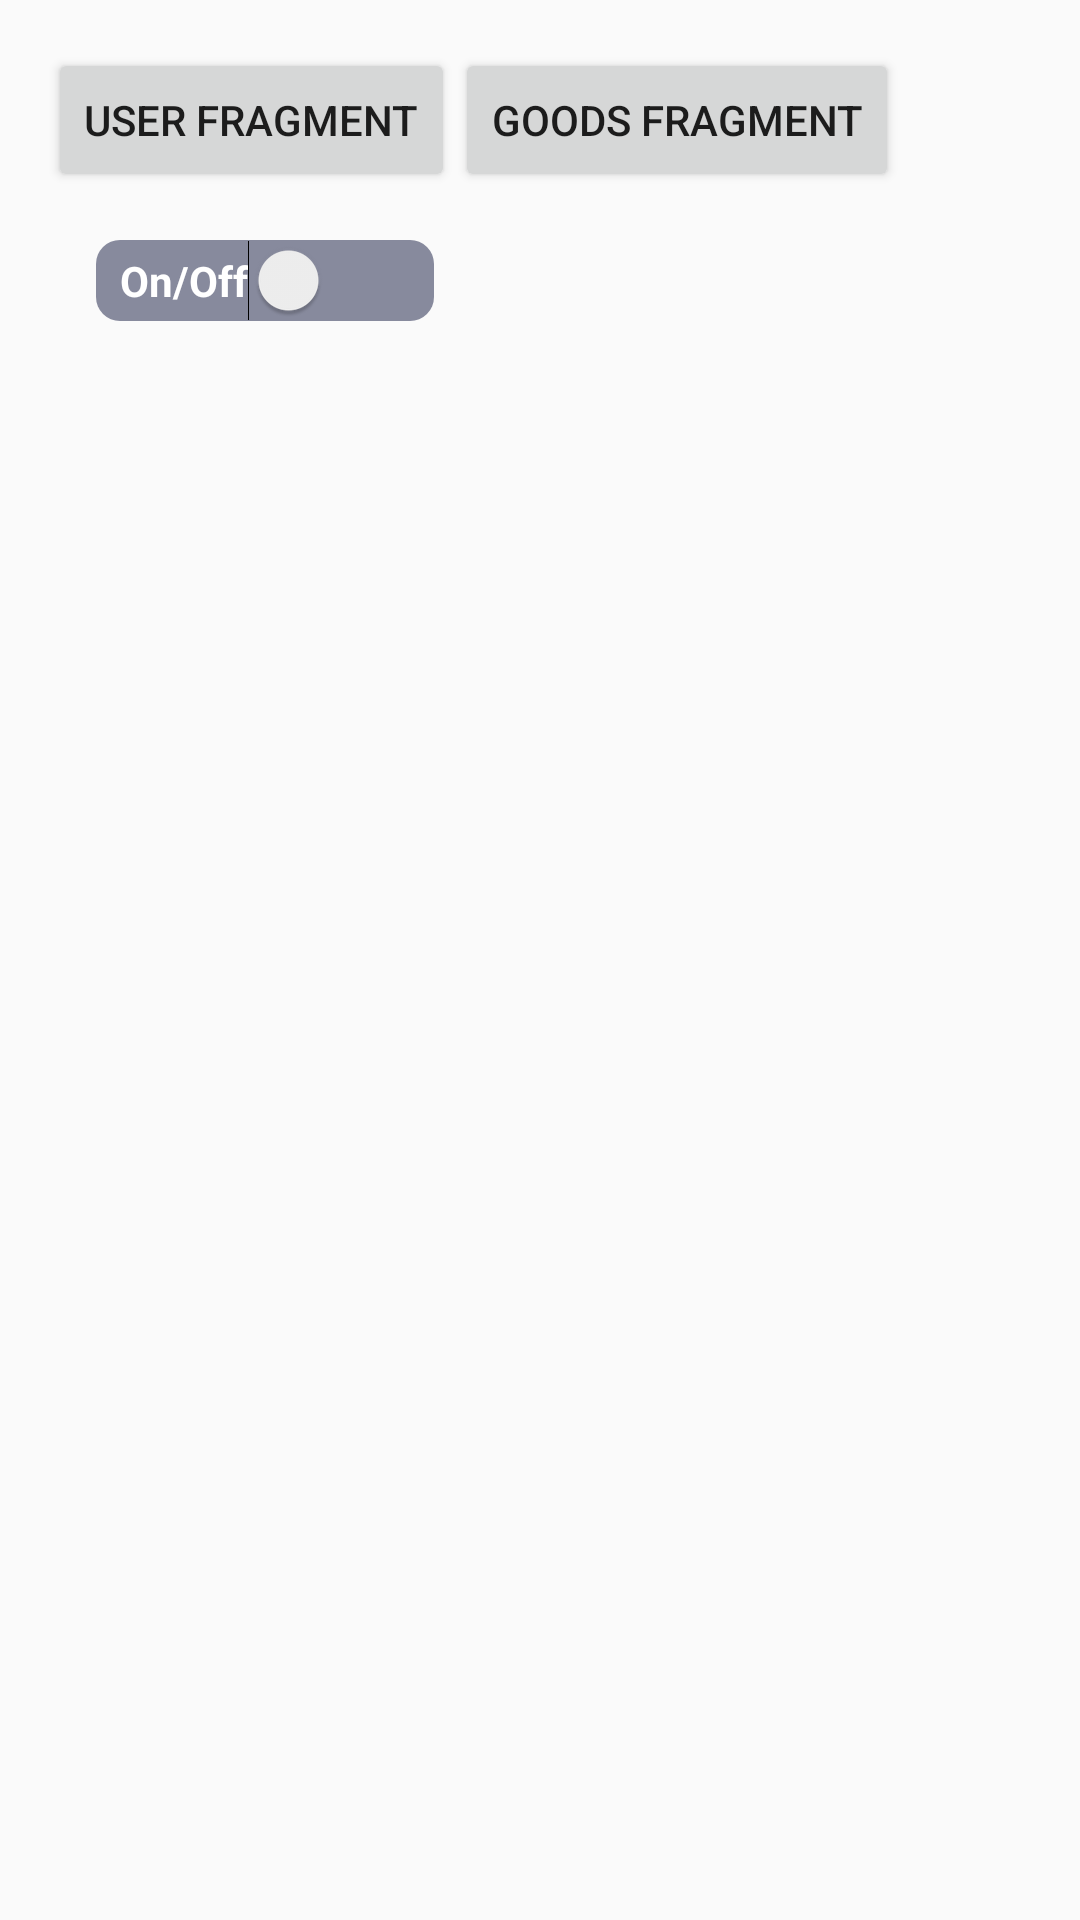

Android layout source for this screen:
<!-- AndroidManifest.xml: activity theme AppTheme.NoActionBar -->
<!-- res/layout/fragment_main.xml -->
<layout xmlns:android="http://schemas.android.com/apk/res/android"
    xmlns:tools="http://schemas.android.com/tools"
    tools:context=".fragment.MainActivityFragment">

    <data>

        <import
            alias="userFragment"
            type="com.example.application.databindinggoods.fragment.UserFragment" />

        <variable
            name="activity"
            type="com.example.application.databindinggoods.MainActivity" />
    </data>

    <FrameLayout
        android:layout_width="match_parent"
        android:layout_height="match_parent"
        android:padding="@dimen/activity_vertical_margin">

        <android.support.v4.widget.NestedScrollView
            android:layout_width="match_parent"
            android:layout_height="match_parent">

            <LinearLayout
                android:layout_width="match_parent"
                android:layout_height="match_parent"
                android:gravity="center"
                android:orientation="vertical">

                <LinearLayout
                    android:layout_width="match_parent"
                    android:layout_height="wrap_content">

                    <Button
                        android:layout_width="wrap_content"
                        android:layout_height="wrap_content"
                        android:layout_gravity="center_horizontal"
                        android:onClick="@{() -> activity.runFragmentTransaction(userFragment.newInstance, userFragment.TAG)}"
                        android:text="@string/user_fragment" />

                    <Button
                        android:id="@+id/btnGoodsFragment"
                        android:layout_width="wrap_content"
                        android:layout_height="wrap_content"
                        android:layout_gravity="center_horizontal"
                        android:text="@string/goods_fragment" />

                </LinearLayout>

                <LinearLayout
                    android:layout_width="match_parent"
                    android:layout_height="match_parent"
                    android:layout_margin="@dimen/activity_vertical_margin"
                    android:orientation="horizontal">

                    <Switch
                        android:id="@+id/switchTimeAm"
                        android:layout_width="wrap_content"
                        android:layout_height="match_parent"
                        android:background="@drawable/bg_switch"
                        android:paddingLeft="@dimen/padding_8"
                        android:paddingRight="@dimen/padding_8"
                        android:text="@string/item_switch_title"
                        android:textColor="@android:color/white"
                        android:textStyle="bold"
                        android:theme="@style/AppTheme.Switch"
                        android:track="@android:color/transparent" />

                </LinearLayout>

            </LinearLayout>

        </android.support.v4.widget.NestedScrollView>

    </FrameLayout>

</layout>
<!-- resources referenced by this layout -->
<resources>
  <dimen name="activity_vertical_margin">16dp</dimen>
  <dimen name="padding_8">8dp</dimen>
  <!-- drawable bg_switch (drawable) -->
  <?xml version="1.0" encoding="utf-8"?>
  <selector xmlns:android="http://schemas.android.com/apk/res/android">
      <item android:state_checked="false" android:drawable="@drawable/switch_inactive"  />
      <item android:state_checked="true" android:drawable="@drawable/switch_active"  />
  </selector>
  <string name="goods_fragment">Goods fragment</string>
  <string name="item_switch_title">On/Off</string>
  <string name="user_fragment">User fragment</string>
  <style name="AppTheme.Switch" parent="Theme.AppCompat.Light">
          <item name="colorControlActivated">@android:color/white</item>
          <item name="android:colorForeground">@android:color/transparent</item>
          <item name="android:colorBackground">@android:color/transparent</item>
      </style>
  <style name="AppTheme.NoActionBar">
          <item name="windowActionBar">false</item>
          <item name="windowNoTitle">true</item>
      </style>
  <!-- drawable switch_inactive (drawable) -->
  <?xml version="1.0" encoding="utf-8"?>
  <shape xmlns:android="http://schemas.android.com/apk/res/android"
      android:padding="@dimen/padding_8"
      android:shape="rectangle">
      <solid android:color="#878A9D" />
      <corners android:radius="@dimen/radius_8" />
  </shape>
  <!-- drawable switch_active (drawable) -->
  <?xml version="1.0" encoding="utf-8"?>
  <shape xmlns:android="http://schemas.android.com/apk/res/android"
      android:padding="@dimen/padding_8"
      android:shape="rectangle">
      <solid android:color="@color/colorPrimaryDark" />
      <corners android:radius="@dimen/radius_8" />
  </shape>
  <dimen name="radius_8">8dp</dimen>
  <!-- not gathered from this repository: default colours our renderer supplied (Android Studio template values) -->
  <color name="colorPrimaryDark">#FF3700B3</color>
</resources>
